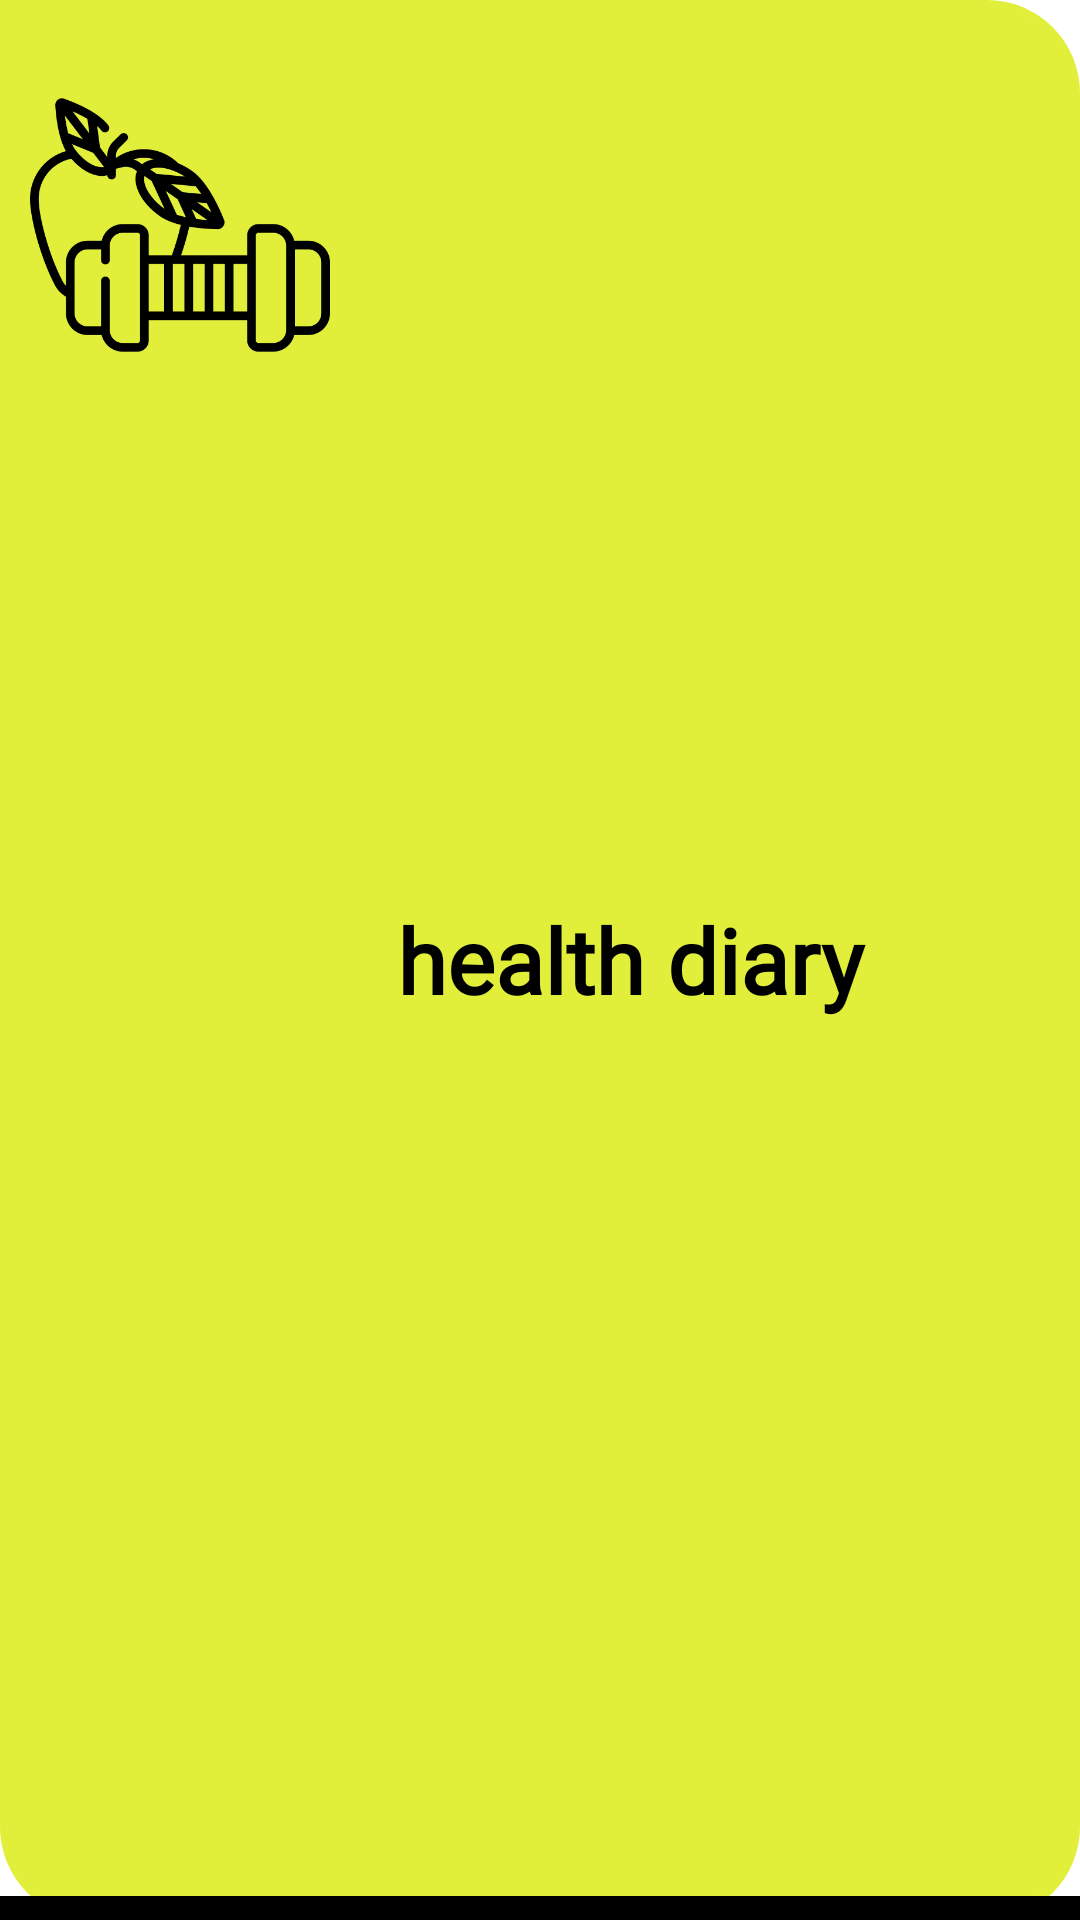

Write the Android layout XML for this screen, with the resource values it uses.
<!-- AndroidManifest.xml: application theme Theme.Health_diary -->
<!-- res/layout/header_menu.xml -->
<?xml version="1.0" encoding="utf-8"?>
<androidx.constraintlayout.widget.ConstraintLayout xmlns:android="http://schemas.android.com/apk/res/android"
    xmlns:app="http://schemas.android.com/apk/res-auto"
    xmlns:tools="http://schemas.android.com/tools"
    android:layout_width="320dp"
    android:layout_height="@dimen/header_height"
    android:background="@drawable/rounded">

    <ImageView
        android:id="@+id/imageView"
        android:layout_width="100dp"
        android:layout_height="150dp"
        android:layout_marginStart="10dp"
        app:layout_constraintEnd_toEndOf="parent"
        app:layout_constraintHorizontal_bias="0.0"
        app:layout_constraintStart_toStartOf="parent"
        app:layout_constraintTop_toTopOf="parent"
        app:srcCompat="@drawable/logo" />

    <TextView
        android:id="@+id/textView11"
        android:layout_width="200dp"
        android:layout_height="50dp"
        android:fontFamily="@font/bebas_neue"
        android:gravity="center"
        android:text="health diary"
        android:textAlignment="center"
        android:textColor="@color/black"
        android:textSize="30sp"
        android:textStyle="bold"
        app:layout_constraintBottom_toBottomOf="parent"
        app:layout_constraintStart_toEndOf="@+id/imageView"
        app:layout_constraintTop_toTopOf="parent" />

    <androidx.constraintlayout.widget.ConstraintLayout
        android:layout_width="match_parent"
        android:layout_height="8dp"
        android:background="@color/black"
        app:layout_constraintBottom_toBottomOf="parent"
        app:layout_constraintEnd_toEndOf="parent"
        app:layout_constraintStart_toStartOf="parent">

    </androidx.constraintlayout.widget.ConstraintLayout>

    <androidx.constraintlayout.widget.ConstraintLayout
        android:layout_width="42dp"
        android:layout_height="32dp"
        android:background="@color/maincolor"
        app:layout_constraintStart_toStartOf="parent"
        app:layout_constraintTop_toTopOf="parent">

    </androidx.constraintlayout.widget.ConstraintLayout>
</androidx.constraintlayout.widget.ConstraintLayout>
<!-- resources referenced by this layout -->
<resources>
  <color name="black">#FF000000</color>
  <color name="maincolor">#E1EF3B</color>
  <dimen name="header_height">150dp</dimen>
  <!-- drawable logo: png bitmap (drawable, 17224 bytes) -->
  <!-- drawable rounded (drawable) -->
  <?xml version="1.0" encoding="utf-8"?>
  <shape xmlns:android="http://schemas.android.com/apk/res/android">
      <solid android:color="#E1EF3B" />
      <stroke
          android:width="2dip"
          android:color="#E1EF3B" />
      <corners android:radius="30dip" />
  </shape>
  <style name="Theme.Health_diary" parent="Theme.MaterialComponents.DayNight.NoActionBar">
          
  
          <item name="colorPrimary">@color/maincolor</item>
          <item name="colorPrimaryVariant">@color/black</item>
          <item name="colorOnPrimary">@color/black</item>
          <item name="android:windowFullscreen">true</item>
          
          <item name="colorSecondary">@color/black</item>
          <item name="colorSecondaryVariant">@color/teal_700</item>
          <item name="colorOnSecondary">@color/black</item>
          
          <item name="android:statusBarColor" tools:targetApi="l">?attr/colorPrimaryVariant</item>
          
      </style>
  <color name="teal_700">#FF018786</color>
</resources>
